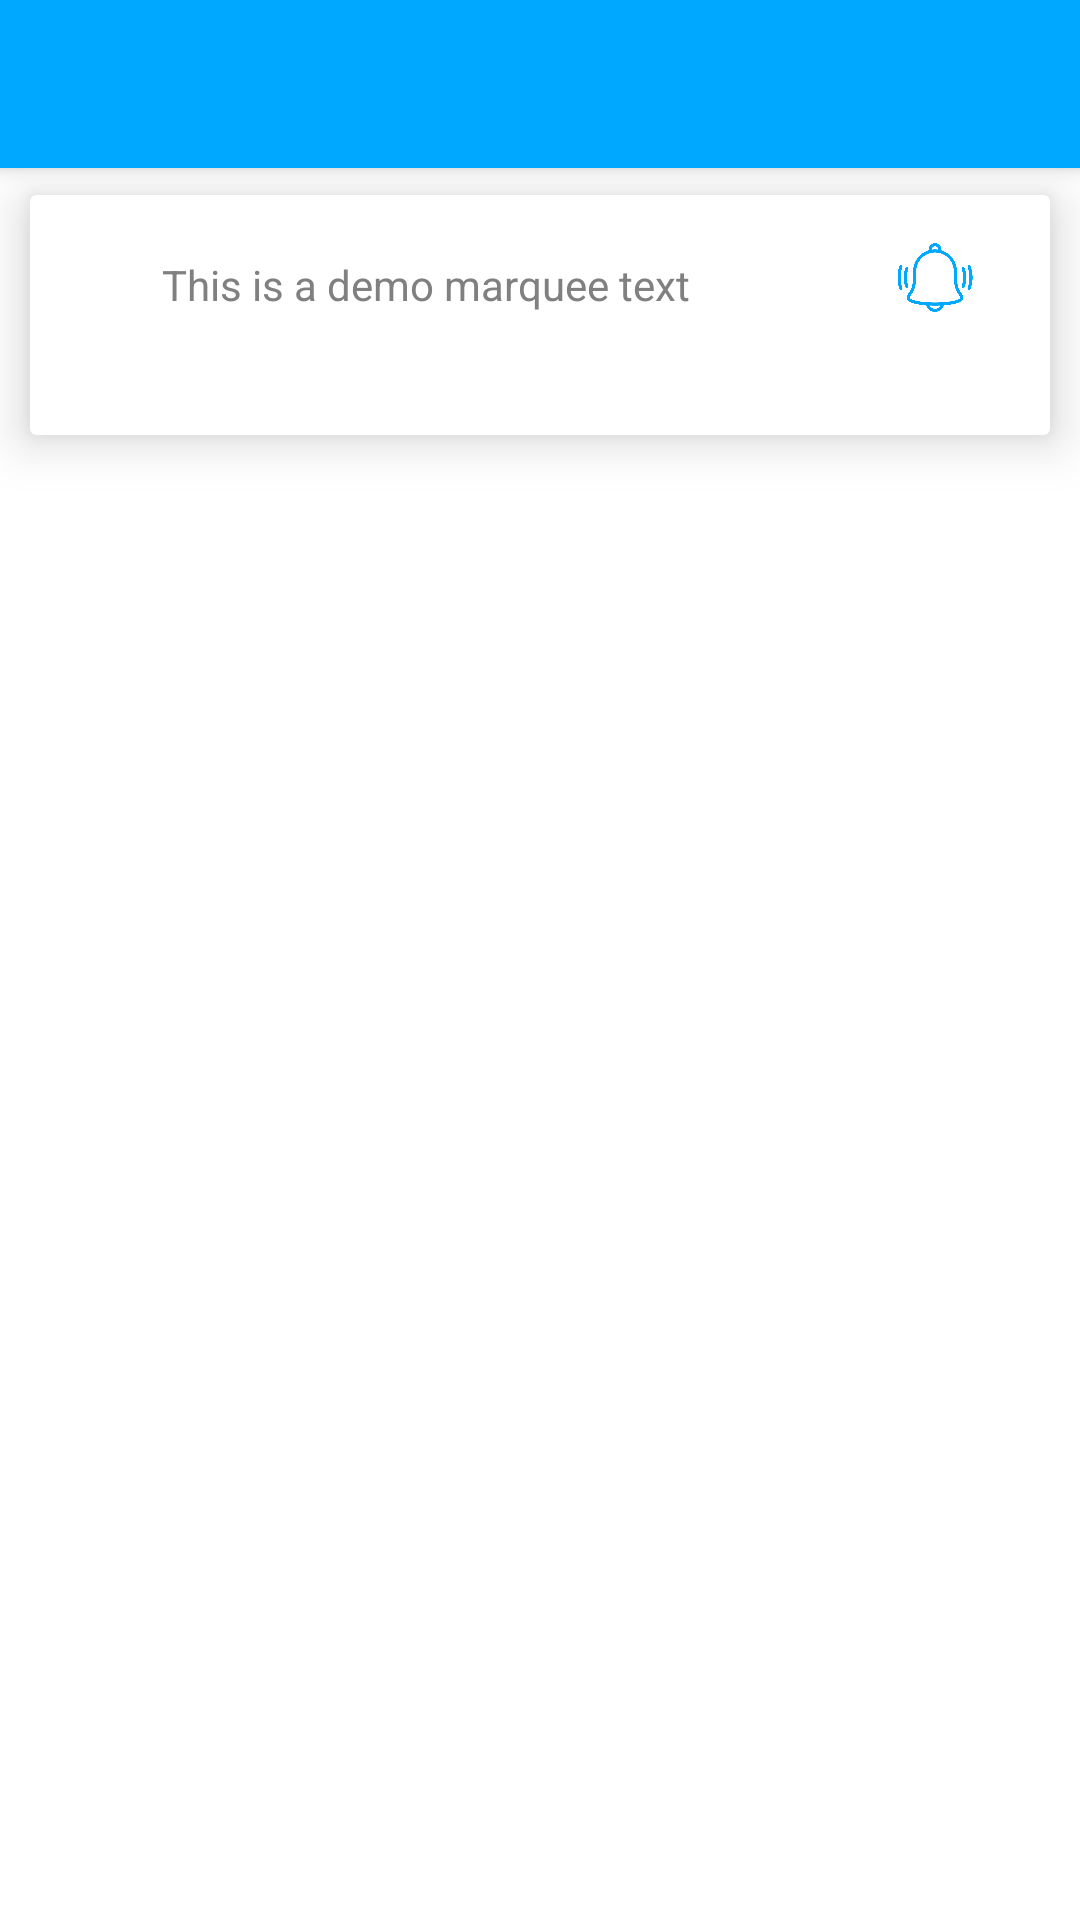

Android layout source for this screen:
<!-- AndroidManifest.xml: application theme AppTheme -->
<!-- res/layout/app_bar_homepage.xml -->
<?xml version="1.0" encoding="utf-8"?>

<android.support.design.widget.CoordinatorLayout xmlns:android="http://schemas.android.com/apk/res/android"
    xmlns:app="http://schemas.android.com/apk/res-auto"
    xmlns:tools="http://schemas.android.com/tools"
    android:layout_width="match_parent"
    android:layout_height="match_parent"
    tools:context="com.database.society.HomePage">

    <android.support.design.widget.AppBarLayout
        android:layout_width="match_parent"
        android:layout_height="wrap_content"
        android:theme="@style/AppTheme.AppBarOverlay">

        <android.support.v7.widget.Toolbar
            android:id="@+id/toolbar"
            android:layout_width="match_parent"
            android:layout_height="?attr/actionBarSize"
            android:background="#00a8ff"
            app:popupTheme="@style/AppTheme.PopupOverlay" />

    </android.support.design.widget.AppBarLayout>

    <include layout="@layout/content_homepage" />


</android.support.design.widget.CoordinatorLayout>
<!-- res/layout/content_homepage.xml (included above) -->
<?xml version="1.0" encoding="utf-8"?>

<LinearLayout
    xmlns:android="http://schemas.android.com/apk/res/android"
    xmlns:app="http://schemas.android.com/apk/res-auto"
    xmlns:tools="http://schemas.android.com/tools"
    xmlns:card_view="http://schemas.android.com/apk/res-auto"
    android:layout_width="match_parent"
    android:layout_height="match_parent"
    android:background="#fff"
    android:layout_marginTop="55dp"
    android:orientation="vertical"
    tools:context=".HomePage">

    <android.support.v7.widget.CardView
        android:layout_width="match_parent"
        android:layout_height="80dp"
        android:clipChildren="false"
        android:clipToPadding="false"
        android:divider="@android:color/transparent"
        android:padding="20dp"
        android:dividerHeight="0.0px"
        android:layout_margin="10dp"
        android:elevation="20dp"
        app:cardCornerRadius="2dp"
        app:cardMaxElevation="10dp"
        card_view:cardElevation="10dp"
        card_view:cardPreventCornerOverlap="false"
        card_view:cardBackgroundColor="#fff"
        >
        <LinearLayout
            android:layout_width="match_parent"
            android:layout_height="wrap_content"
            android:orientation="horizontal">

    <TextView
        android:id="@+id/marqueetext"
        android:layout_width="wrap_content"
        android:layout_height="wrap_content"
        android:ellipsize="marquee"
        android:marqueeRepeatLimit="marquee_forever"
        android:padding="5dp"
        android:layout_marginTop="10dp"
        android:textColor="#808080"
        android:text="This is a demo marquee text"
        android:layout_gravity="center"
        android:gravity="center"
        android:layout_weight="0.6"
        android:scrollHorizontally="true"
        android:singleLine="true"
        />


            <ImageView
                android:layout_marginTop="15dp"
                android:layout_width="25dp"
                android:layout_weight="0.4"
                android:layout_height="25dp"
                android:src="@drawable/alarm"/>

        </LinearLayout>

    </android.support.v7.widget.CardView>

    <GridView
        android:id="@+id/grid_view_image_text"
        android:layout_width="match_parent"
        android:layout_height="match_parent"
        android:gravity="center"
        android:numColumns="2" />

</LinearLayout>
<!-- resources referenced by this layout -->
<resources>
  <!-- drawable alarm: png bitmap (drawable, 21388 bytes) -->
  <style name="AppTheme.AppBarOverlay" parent="ThemeOverlay.AppCompat.Dark.ActionBar" />
  <style name="AppTheme.PopupOverlay" parent="ThemeOverlay.AppCompat.Light" />
  <style name="AppTheme" parent="Theme.AppCompat.Light.NoActionBar">
          
          <item name="colorPrimary">@color/colorPrimary</item>
          <item name="colorPrimaryDark">@color/colorPrimaryDark</item>
          <item name="colorAccent">@color/colorAccent</item>
      </style>
  <color name="colorPrimary">#008577</color>
  <color name="colorPrimaryDark">#00574b</color>
  <color name="colorAccent">#d81b60</color>
</resources>
